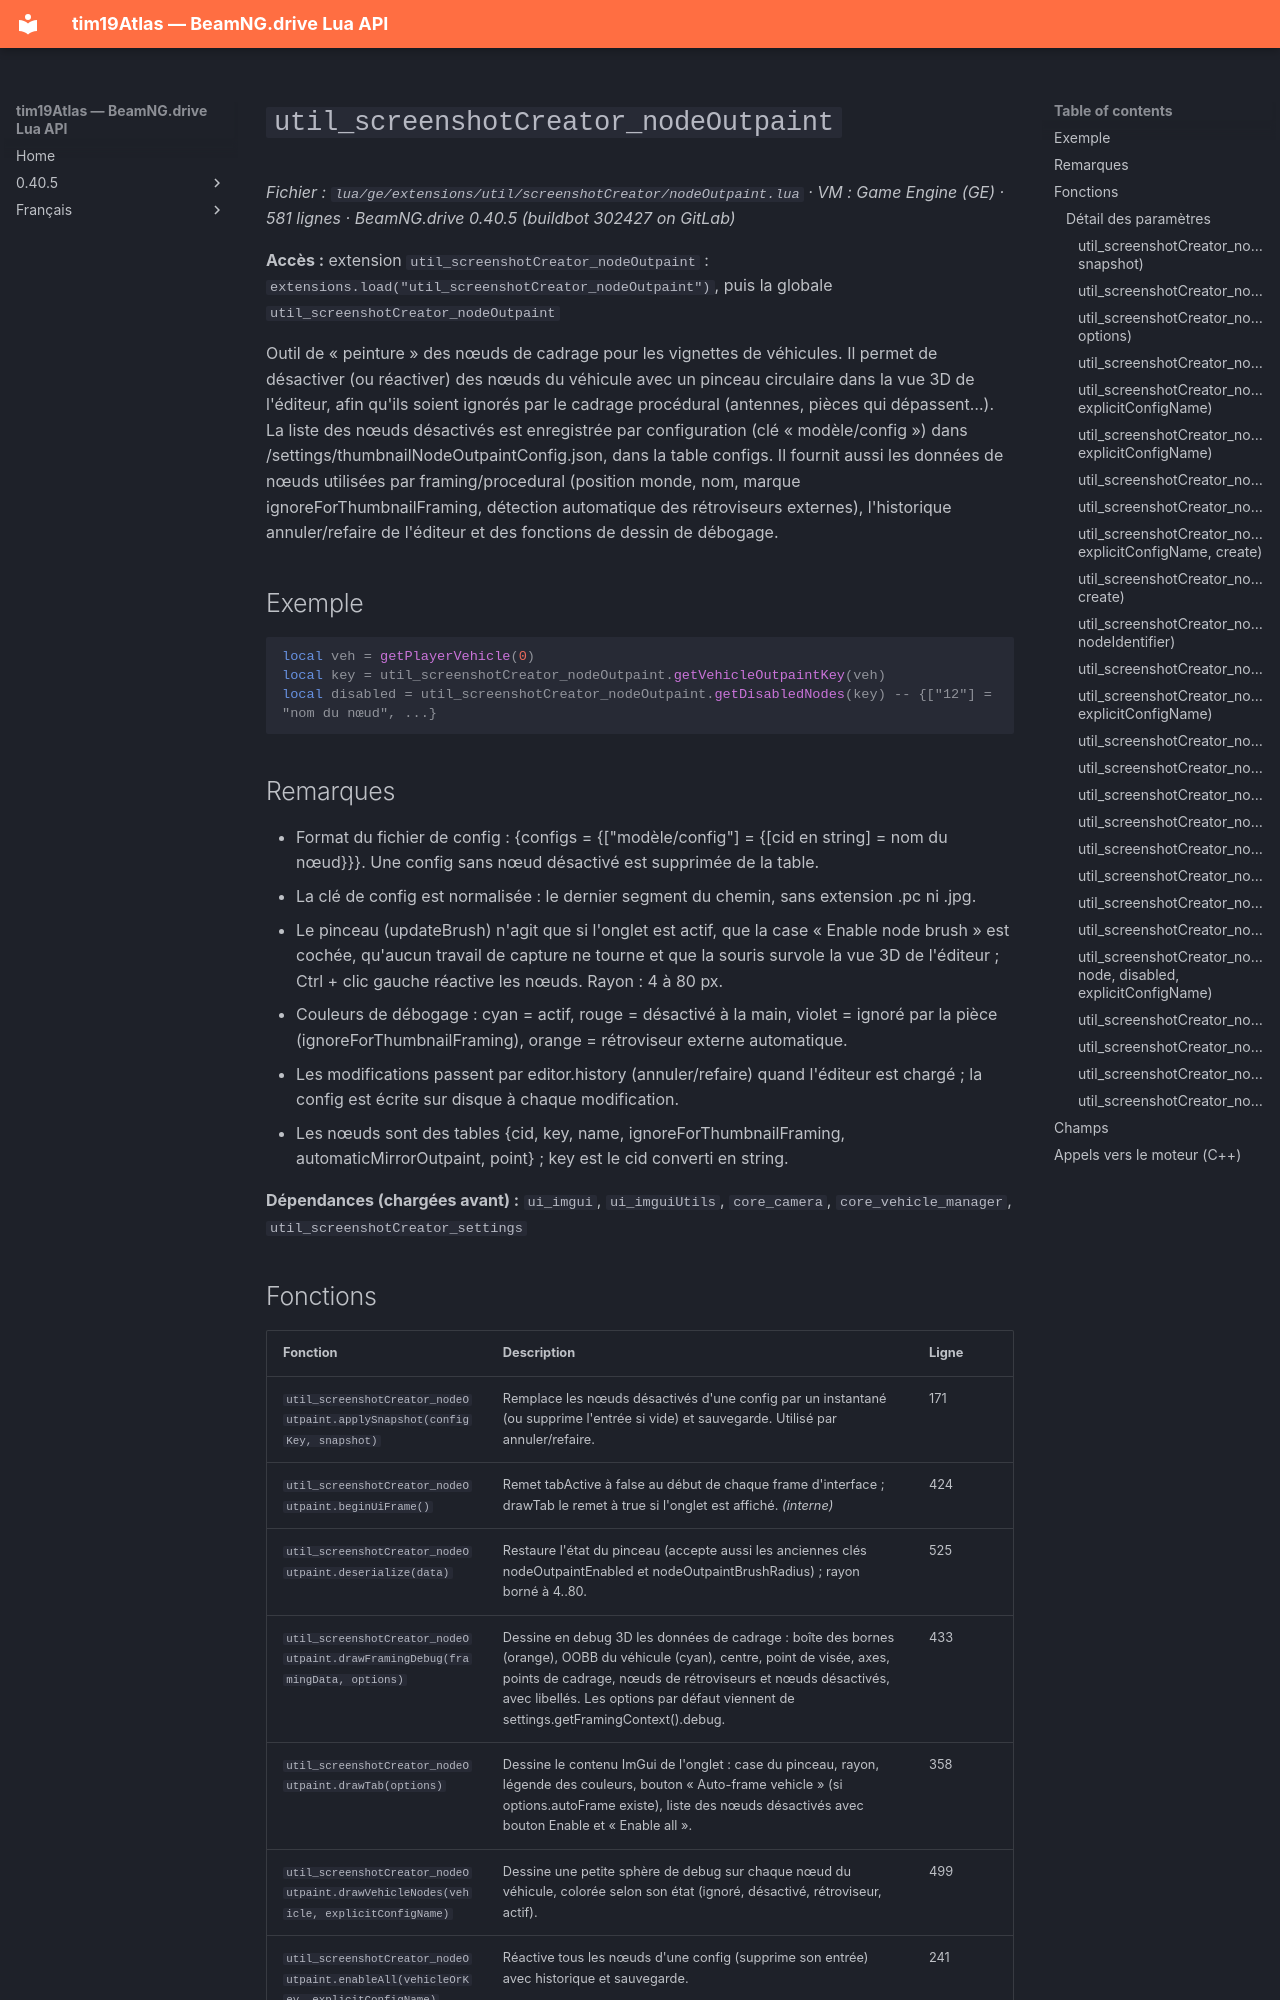

repository: Tim0219800/beamng-lua-atlas · page: fr/0.40.5/ge/extensions/util/screenshotCreator/nodeOutpaint.html · generator: mkdocs

# `util_screenshotCreator_nodeOutpaint`

*Fichier : `lua/ge/extensions/util/screenshotCreator/nodeOutpaint.lua` · VM : Game Engine (GE) · 581 lignes · BeamNG.drive 0.40.5 (buildbot 302427 on GitLab)*

**Accès :** extension `util_screenshotCreator_nodeOutpaint` : `extensions.load("util_screenshotCreator_nodeOutpaint")`, puis la globale `util_screenshotCreator_nodeOutpaint`

Outil de « peinture » des nœuds de cadrage pour les vignettes de véhicules. Il permet de désactiver (ou réactiver) des nœuds du véhicule avec un pinceau circulaire dans la vue 3D de l'éditeur, afin qu'ils soient ignorés par le cadrage procédural (antennes, pièces qui dépassent…). La liste des nœuds désactivés est enregistrée par configuration (clé « modèle/config ») dans /settings/thumbnailNodeOutpaintConfig.json, dans la table configs. Il fournit aussi les données de nœuds utilisées par framing/procedural (position monde, nom, marque ignoreForThumbnailFraming, détection automatique des rétroviseurs externes), l'historique annuler/refaire de l'éditeur et des fonctions de dessin de débogage.

## Exemple

```lua
local veh = getPlayerVehicle(0)
local key = util_screenshotCreator_nodeOutpaint.getVehicleOutpaintKey(veh)
local disabled = util_screenshotCreator_nodeOutpaint.getDisabledNodes(key) -- {["12"] = "nom du nœud", ...}
```

## Remarques

- Format du fichier de config : {configs = {["modèle/config"] = {[cid en string] = nom du nœud}}}. Une config sans nœud désactivé est supprimée de la table.
- La clé de config est normalisée : le dernier segment du chemin, sans extension .pc ni .jpg.
- Le pinceau (updateBrush) n'agit que si l'onglet est actif, que la case « Enable node brush » est cochée, qu'aucun travail de capture ne tourne et que la souris survole la vue 3D de l'éditeur ; Ctrl + clic gauche réactive les nœuds. Rayon : 4 à 80 px.
- Couleurs de débogage : cyan = actif, rouge = désactivé à la main, violet = ignoré par la pièce (ignoreForThumbnailFraming), orange = rétroviseur externe automatique.
- Les modifications passent par editor.history (annuler/refaire) quand l'éditeur est chargé ; la config est écrite sur disque à chaque modification.
- Les nœuds sont des tables {cid, key, name, ignoreForThumbnailFraming, automaticMirrorOutpaint, point} ; key est le cid converti en string.

**Dépendances (chargées avant) :** `ui_imgui`, `ui_imguiUtils`, `core_camera`, `core_vehicle_manager`, `util_screenshotCreator_settings`
